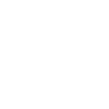
t = 0.00 s
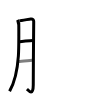
t = 3.50 s
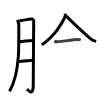
t = 6.75 s
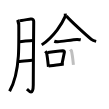
t = 10.25 s
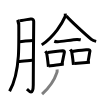
t = 13.50 s
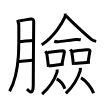
t = 17.00 s

The animated SVG that drew these frames (rendered in a browser with its animation timeline set to each time). Animation: 17 SMIL elements (animate=17); one cycle of 17.00 s.

<svg width="109px" height="109px" viewBox="0 0 px 109px" xmlns="http://www.w3.org/2000/svg" xmlns:xlink="http://www.w3.org/1999/xlink" xml:space="preserve" version="1.1"  baseProfile="full">
<path d="M17.58,19.92c0.51,0.96,1.19,6.58,1.19,3.42c0-0.57,0.25,23.35-0.39,32.68c-0.73,10.68-3.05,25.08-8.8,35.29" style="fill:none;stroke:black;stroke-width:3;opacity:0">
  <animate attributeType="CSS" attributeName="opacity" from="0" to="1" begin="0s" dur="1s" repeatCount="0" fill="freeze" />
</path>
<path d="M19.32,20.82c1.76-0.06,10.15-1.77,11.46-1.89c2.34-0.22,2.93,1.27,2.93,2.59c0,3.13-0.44,45.36-0.44,63.15c0,12.24-4.85,5.88-6.35,4.41" style="fill:none;stroke:black;stroke-width:3;opacity:0">
  <animate attributeType="CSS" attributeName="opacity" from="0" to="1" begin="1s" dur="1s" repeatCount="0" fill="freeze" />
</path>
<path d="M19.65,41.63c3.48-0.19,10.04-1.2,13.1-1.21" style="fill:none;stroke:black;stroke-width:3;opacity:0">
  <animate attributeType="CSS" attributeName="opacity" from="0" to="1" begin="2s" dur="1s" repeatCount="0" fill="freeze" />
</path>
<path d="M18.25,61.42c3.15-0.07,9.55-0.81,13.83-1.17" style="fill:none;stroke:black;stroke-width:3;opacity:0">
  <animate attributeType="CSS" attributeName="opacity" from="0" to="1" begin="3s" dur="1s" repeatCount="0" fill="freeze" />
</path>
<path d="M65.23,13.67c0.07,0.73,0.3,1.97-0.13,2.95c-2.73,6.26-10.44,19.42-23.35,28.26" style="fill:none;stroke:black;stroke-width:3;opacity:0">
  <animate attributeType="CSS" attributeName="opacity" from="0" to="1" begin="4s" dur="1s" repeatCount="0" fill="freeze" />
</path>
<path d="M66.4,15.97c3.9,4.68,20.68,19.96,24.98,23.38c1.46,1.16,3.33,1.66,4.79,1.99" style="fill:none;stroke:black;stroke-width:3;opacity:0">
  <animate attributeType="CSS" attributeName="opacity" from="0" to="1" begin="5s" dur="1s" repeatCount="0" fill="freeze" />
</path>
<path d="M54.25,41.25c0.46,0.17,3.2,0.51,3.67,0.5c3.53-0.05,16.49-2.53,19.33-2.33c0.76,0.05,3.12,0.25,3.5,0.33" style="fill:none;stroke:black;stroke-width:3;opacity:0">
  <animate attributeType="CSS" attributeName="opacity" from="0" to="1" begin="6s" dur="1s" repeatCount="0" fill="freeze" />
</path>
<path d="M45.25,51.25c0.2,0.26,1.1,0.85,1.19,1.17c0.71,2.54,1.5,9.77,1.98,14.33" style="fill:none;stroke:black;stroke-width:3;opacity:0">
  <animate attributeType="CSS" attributeName="opacity" from="0" to="1" begin="7s" dur="1s" repeatCount="0" fill="freeze" />
</path>
<path d="M47.75,52.53c6.75-1.19,11.87-1.42,14.99-1.77c1.14-0.13,1.82,0.75,1.66,1.48c-0.68,3.06-1.47,7.53-2.47,11.76" style="fill:none;stroke:black;stroke-width:3;opacity:0">
  <animate attributeType="CSS" attributeName="opacity" from="0" to="1" begin="8s" dur="1s" repeatCount="0" fill="freeze" />
</path>
<path d="M48.58,66c3.92-0.46,9.77-1.26,15.16-1.98" style="fill:none;stroke:black;stroke-width:3;opacity:0">
  <animate attributeType="CSS" attributeName="opacity" from="0" to="1" begin="9s" dur="1s" repeatCount="0" fill="freeze" />
</path>
<path d="M70.08,49.58c0.2,0.26,1.24,0.67,1.33,1c0.7,2.58,1.54,9.69,2.02,14.32" style="fill:none;stroke:black;stroke-width:3;opacity:0">
  <animate attributeType="CSS" attributeName="opacity" from="0" to="1" begin="10s" dur="1s" repeatCount="0" fill="freeze" />
</path>
<path d="M72.43,51.44c5.78-0.93,12.56-1.48,15.8-1.8c1.18-0.12,1.9,0.69,1.73,1.38c-0.7,2.84-0.83,6.13-1.87,10.06" style="fill:none;stroke:black;stroke-width:3;opacity:0">
  <animate attributeType="CSS" attributeName="opacity" from="0" to="1" begin="11s" dur="1s" repeatCount="0" fill="freeze" />
</path>
<path d="M74.39,63.4c4.14-0.3,9.86-0.82,15.55-1.28" style="fill:none;stroke:black;stroke-width:3;opacity:0">
  <animate attributeType="CSS" attributeName="opacity" from="0" to="1" begin="12s" dur="1s" repeatCount="0" fill="freeze" />
</path>
<path d="M57.07,69.55c0.17,1.09,0.11,2.13-0.12,2.84c-2.01,6.17-6.62,14.34-14.88,21.78" style="fill:none;stroke:black;stroke-width:3;opacity:0">
  <animate attributeType="CSS" attributeName="opacity" from="0" to="1" begin="13s" dur="1s" repeatCount="0" fill="freeze" />
</path>
<path d="M56.71,78.93c2.97,1.6,6.76,5.87,8.21,9.9" style="fill:none;stroke:black;stroke-width:3;opacity:0">
  <animate attributeType="CSS" attributeName="opacity" from="0" to="1" begin="14s" dur="1s" repeatCount="0" fill="freeze" />
</path>
<path d="M80.29,67.91c0.16,1.13,0.1,2.21-0.12,2.94c-1.93,6.4-6.36,14.86-14.28,22.57" style="fill:none;stroke:black;stroke-width:3;opacity:0">
  <animate attributeType="CSS" attributeName="opacity" from="0" to="1" begin="15s" dur="1s" repeatCount="0" fill="freeze" />
</path>
<path d="M81.03,77.86c4.56,2.51,10.39,9.19,12.61,15.51" style="fill:none;stroke:black;stroke-width:3;opacity:0">
  <animate attributeType="CSS" attributeName="opacity" from="0" to="1" begin="16s" dur="1s" repeatCount="0" fill="freeze" />
</path>
</svg>
